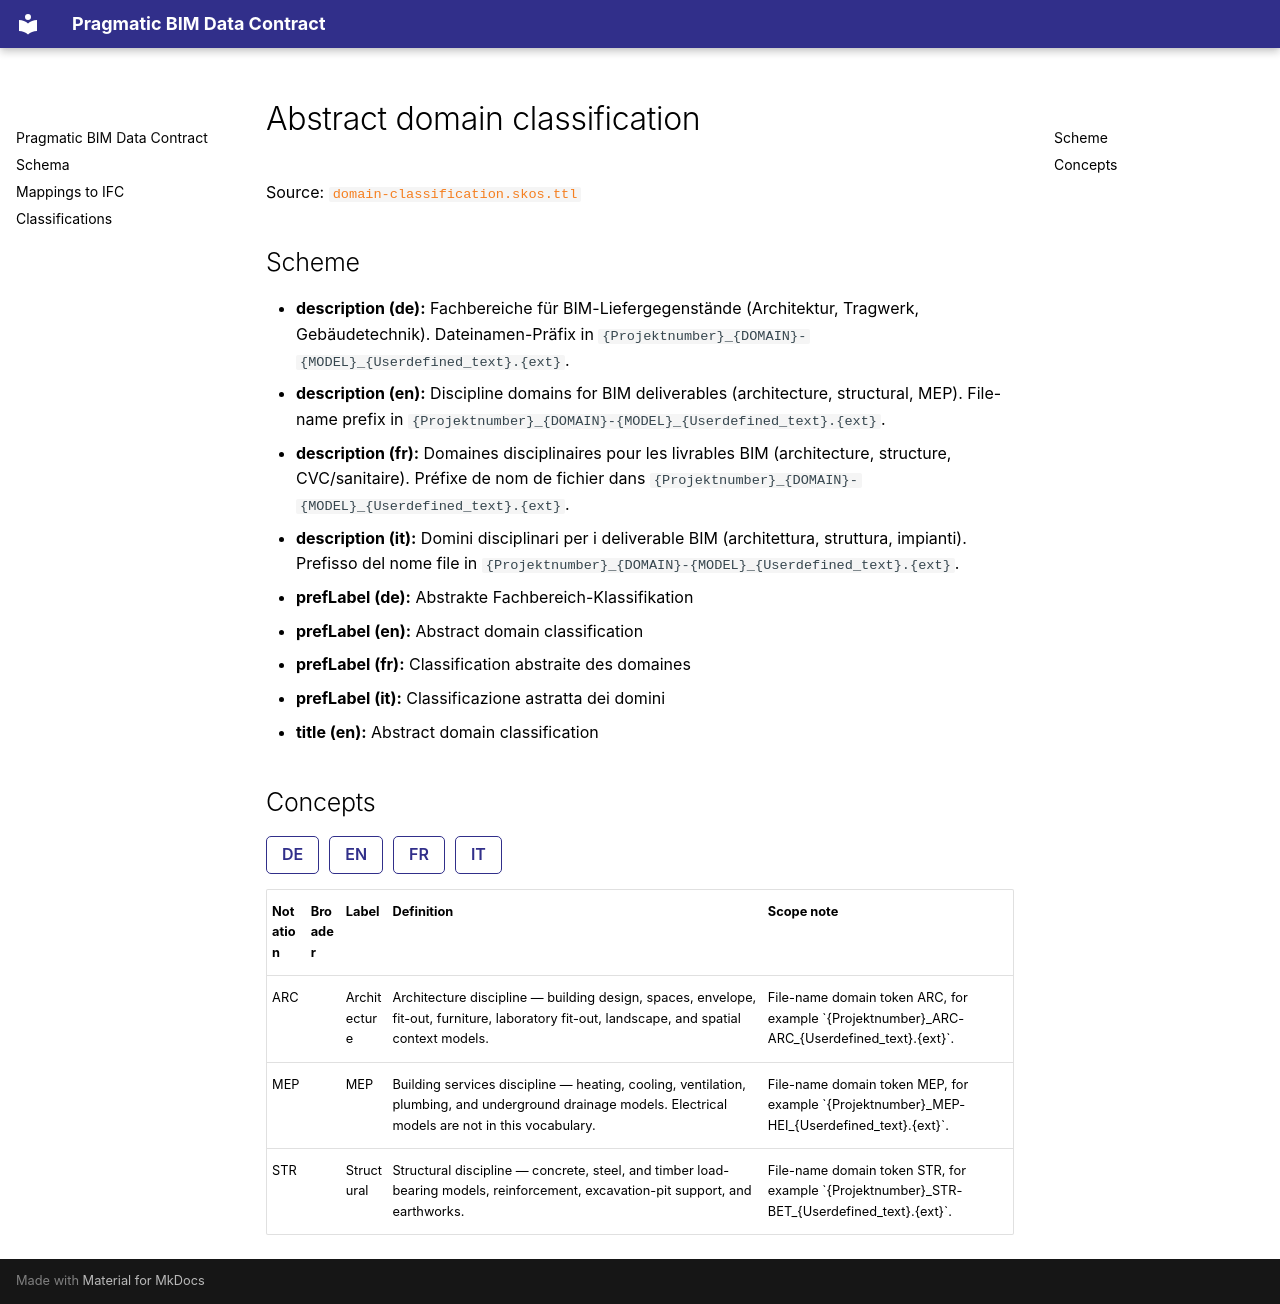

repository: simondilhas/pragmatic-bim-data-contract · page: classification/domain.html · generator: mkdocs

# Abstract domain classification

Source: [`domain-classification.skos.ttl`](sources/domain.ttl)

## Scheme

- **description (de):** Fachbereiche für BIM-Liefergegenstände (Architektur, Tragwerk, Gebäudetechnik). Dateinamen-Präfix in `{Projektnumber}_{DOMAIN}-{MODEL}_{Userdefined_text}.{ext}`.
- **description (en):** Discipline domains for BIM deliverables (architecture, structural, MEP). File-name prefix in `{Projektnumber}_{DOMAIN}-{MODEL}_{Userdefined_text}.{ext}`.
- **description (fr):** Domaines disciplinaires pour les livrables BIM (architecture, structure, CVC/sanitaire). Préfixe de nom de fichier dans `{Projektnumber}_{DOMAIN}-{MODEL}_{Userdefined_text}.{ext}`.
- **description (it):** Domini disciplinari per i deliverable BIM (architettura, struttura, impianti). Prefisso del nome file in `{Projektnumber}_{DOMAIN}-{MODEL}_{Userdefined_text}.{ext}`.
- **prefLabel (de):** Abstrakte Fachbereich-Klassifikation
- **prefLabel (en):** Abstract domain classification
- **prefLabel (fr):** Classification abstraite des domaines
- **prefLabel (it):** Classificazione astratta dei domini
- **title (en):** Abstract domain classification

## Concepts

<div class="pbs-vocab-concepts" data-default-lang="en" data-active-lang="en">
<div class="pbs-lang-switcher" role="group" aria-label="Language">
<button type="button" class="pbs-lang-btn" data-lang="de">DE</button>
<button type="button" class="pbs-lang-btn" data-lang="en">EN</button>
<button type="button" class="pbs-lang-btn" data-lang="fr">FR</button>
<button type="button" class="pbs-lang-btn" data-lang="it">IT</button>
</div>
<table>
<thead>
<tr>
<th>Notation</th>
<th>Broader</th>
<th class="pbs-lang-col" data-lang="de" data-field="label">Label</th>
<th class="pbs-lang-col" data-lang="de" data-field="definition">Definition</th>
<th class="pbs-lang-col" data-lang="de" data-field="scope_note">Scope note</th>
<th class="pbs-lang-col" data-lang="en" data-field="label">Label</th>
<th class="pbs-lang-col" data-lang="en" data-field="definition">Definition</th>
<th class="pbs-lang-col" data-lang="en" data-field="scope_note">Scope note</th>
<th class="pbs-lang-col" data-lang="fr" data-field="label">Label</th>
<th class="pbs-lang-col" data-lang="fr" data-field="definition">Definition</th>
<th class="pbs-lang-col" data-lang="fr" data-field="scope_note">Scope note</th>
<th class="pbs-lang-col" data-lang="it" data-field="label">Label</th>
<th class="pbs-lang-col" data-lang="it" data-field="definition">Definition</th>
<th class="pbs-lang-col" data-lang="it" data-field="scope_note">Scope note</th>
</tr>
</thead>
<tbody>
<tr>
<td>ARC</td>
<td></td>
<td class="pbs-lang-col" data-lang="de" data-field="label">Architektur</td>
<td class="pbs-lang-col" data-lang="de" data-field="definition">Fachbereich Architektur — Gebäudeentwurf, Räume, Hülle, Ausbau, Möblierung, Laboreinrichtung, Landschaft und räumlicher Kontext.</td>
<td class="pbs-lang-col" data-lang="de" data-field="scope_note">Dateinamen-Fachbereich ARC, z. B. `{Projektnumber}_ARC-ARC_{Userdefined_text}.{ext}`.</td>
<td class="pbs-lang-col" data-lang="en" data-field="label">Architecture</td>
<td class="pbs-lang-col" data-lang="en" data-field="definition">Architecture discipline — building design, spaces, envelope, fit-out, furniture, laboratory fit-out, landscape, and spatial context models.</td>
<td class="pbs-lang-col" data-lang="en" data-field="scope_note">File-name domain token ARC, for example `{Projektnumber}_ARC-ARC_{Userdefined_text}.{ext}`.</td>
<td class="pbs-lang-col" data-lang="fr" data-field="label">Architecture</td>
<td class="pbs-lang-col" data-lang="fr" data-field="definition">Discipline architecture — conception du bâtiment, locaux, enveloppe, aménagement, mobilier, laboratoires, paysage et contexte spatial.</td>
<td class="pbs-lang-col" data-lang="fr" data-field="scope_note">Jeton de domaine ARC dans le nom de fichier, p. ex. `{Projektnumber}_ARC-ARC_{Userdefined_text}.{ext}`.</td>
<td class="pbs-lang-col" data-lang="it" data-field="label">Architettura</td>
<td class="pbs-lang-col" data-lang="it" data-field="definition">Disciplina architettura — progettazione dell&#x27;edificio, spazi, involucro, finiture, arredi, laboratori, paesaggio e contesto spaziale.</td>
<td class="pbs-lang-col" data-lang="it" data-field="scope_note">Token di dominio ARC nel nome file, ad es. `{Projektnumber}_ARC-ARC_{Userdefined_text}.{ext}`.</td>
</tr>
<tr>
<td>MEP</td>
<td></td>
<td class="pbs-lang-col" data-lang="de" data-field="label">Gebäudetechnik</td>
<td class="pbs-lang-col" data-lang="de" data-field="definition">Fachbereich Gebäudetechnik — Heizung, Kühlung, Lüftung, Sanitär und Grundleitungen. Elektromodelle sind in diesem Vokabular nicht enthalten.</td>
<td class="pbs-lang-col" data-lang="de" data-field="scope_note">Dateinamen-Fachbereich MEP, z. B. `{Projektnumber}_MEP-HEI_{Userdefined_text}.{ext}`.</td>
<td class="pbs-lang-col" data-lang="en" data-field="label">MEP</td>
<td class="pbs-lang-col" data-lang="en" data-field="definition">Building services discipline — heating, cooling, ventilation, plumbing, and underground drainage models. Electrical models are not in this vocabulary.</td>
<td class="pbs-lang-col" data-lang="en" data-field="scope_note">File-name domain token MEP, for example `{Projektnumber}_MEP-HEI_{Userdefined_text}.{ext}`.</td>
<td class="pbs-lang-col" data-lang="fr" data-field="label">Technique du bâtiment</td>
<td class="pbs-lang-col" data-lang="fr" data-field="definition">Discipline technique du bâtiment — chauffage, froid, ventilation, sanitaire et collecteurs enterrés. Les maquettes électriques ne figurent pas dans ce vocabulaire.</td>
<td class="pbs-lang-col" data-lang="fr" data-field="scope_note">Jeton de domaine MEP dans le nom de fichier, p. ex. `{Projektnumber}_MEP-HEI_{Userdefined_text}.{ext}`.</td>
<td class="pbs-lang-col" data-lang="it" data-field="label">Impianti</td>
<td class="pbs-lang-col" data-lang="it" data-field="definition">Disciplina impianti — riscaldamento, raffrescamento, ventilazione, sanitari e condotte interrate. I modelli elettrici non sono in questo vocabolario.</td>
<td class="pbs-lang-col" data-lang="it" data-field="scope_note">Token di dominio MEP nel nome file, ad es. `{Projektnumber}_MEP-HEI_{Userdefined_text}.{ext}`.</td>
</tr>
<tr>
<td>STR</td>
<td></td>
<td class="pbs-lang-col" data-lang="de" data-field="label">Tragwerk</td>
<td class="pbs-lang-col" data-lang="de" data-field="definition">Fachbereich Tragwerk — Stahlbeton, Stahl und Holz, Bewehrung, Baugrubensicherung und Aushub.</td>
<td class="pbs-lang-col" data-lang="de" data-field="scope_note">Dateinamen-Fachbereich STR, z. B. `{Projektnumber}_STR-BET_{Userdefined_text}.{ext}`.</td>
<td class="pbs-lang-col" data-lang="en" data-field="label">Structural</td>
<td class="pbs-lang-col" data-lang="en" data-field="definition">Structural discipline — concrete, steel, and timber load-bearing models, reinforcement, excavation-pit support, and earthworks.</td>
<td class="pbs-lang-col" data-lang="en" data-field="scope_note">File-name domain token STR, for example `{Projektnumber}_STR-BET_{Userdefined_text}.{ext}`.</td>
<td class="pbs-lang-col" data-lang="fr" data-field="label">Structure</td>
<td class="pbs-lang-col" data-lang="fr" data-field="definition">Discipline structure — béton armé, acier et bois, armatures, soutènement de fouille et terrassement.</td>
<td class="pbs-lang-col" data-lang="fr" data-field="scope_note">Jeton de domaine STR dans le nom de fichier, p. ex. `{Projektnumber}_STR-BET_{Userdefined_text}.{ext}`.</td>
<td class="pbs-lang-col" data-lang="it" data-field="label">Struttura</td>
<td class="pbs-lang-col" data-lang="it" data-field="definition">Disciplina struttura — calcestruzzo, acciaio e legno, armatura, opere di sostegno e scavi.</td>
<td class="pbs-lang-col" data-lang="it" data-field="scope_note">Token di dominio STR nel nome file, ad es. `{Projektnumber}_STR-BET_{Userdefined_text}.{ext}`.</td>
</tr>
</tbody>
</table>
</div>
